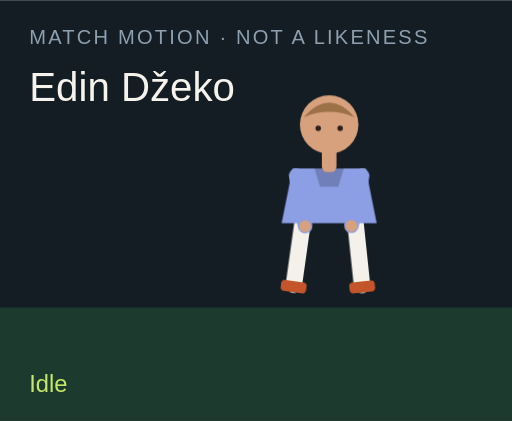
t = 0.00 s
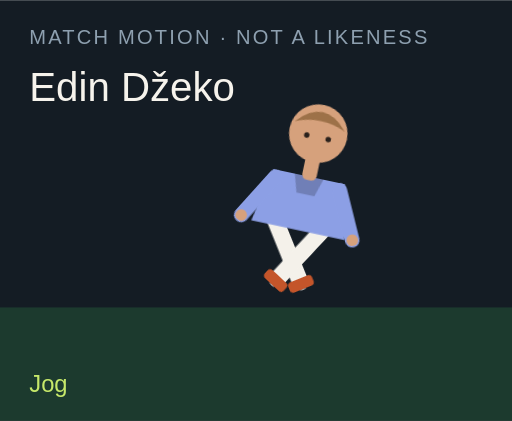
t = 1.50 s
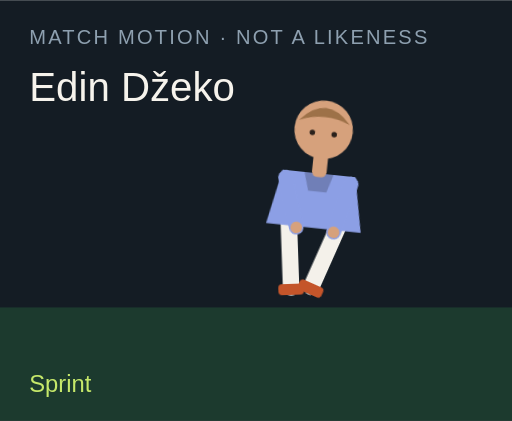
t = 3.00 s
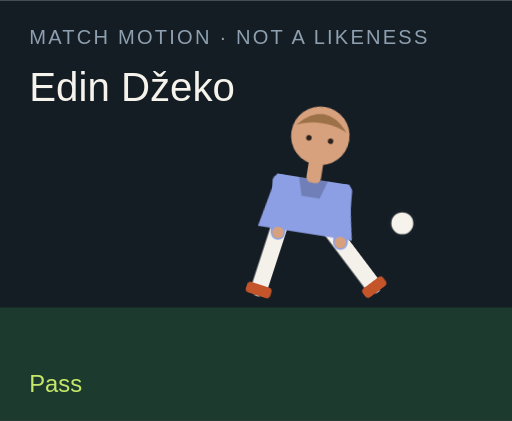
t = 4.50 s
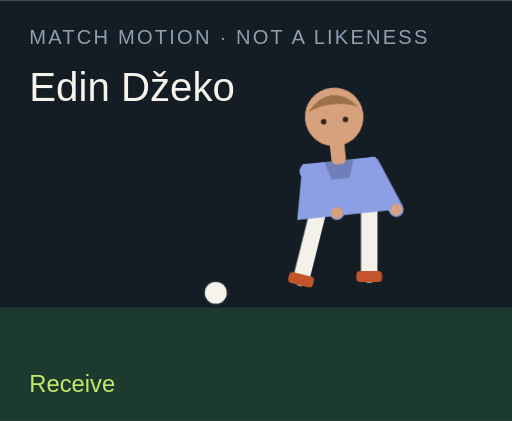
t = 6.00 s
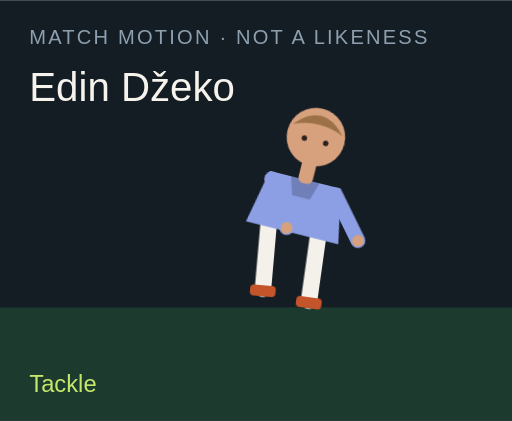
t = 7.50 s

The animated SVG that drew these frames (rendered in a browser with its animation timeline set to each time). Animation: 18 CSS @keyframes rules; one cycle of 9.00 s, repeats indefinitely.

<?xml version="1.0" encoding="UTF-8"?>
<svg xmlns="http://www.w3.org/2000/svg" viewBox="0 0 280 230" role="img">
  <style>@media (prefers-reduced-motion: reduce){animate,animateTransform{display:none}}</style>
  <rect width="280" height="230" fill="#141c24"/>
  <rect y="168" width="280" height="62" fill="#1c3a2e"/>
  <text x="16" y="24" fill="#8ea0b0" font-family="Arial,sans-serif" font-size="11" letter-spacing="1.2">MATCH MOTION · NOT A LIKENESS</text>
  <text x="16" y="55" fill="#f6f3ec" font-family="Impact,sans-serif" font-size="22">Edin Džeko</text>
  <circle r="7" fill="#f6f3ec" stroke="#172028" stroke-width="2" id="motion-4692" cx="150" cy="160" opacity="0">
    
    
    
  </circle>
  <g transform="translate(132 40)">
    <g id="motion-4714" transform="rotate(0 48 90)">
      
      <g id="motion-4716" transform="translate(0 0)">
        
        <g transform="translate(34 78)"><g id="motion-4718" transform="rotate(8)"><path d="M0 0 V38" stroke="#f4f1ea" stroke-width="9" stroke-linecap="round"/><rect x="-7" y="36" width="14" height="6" rx="2" fill="#c4552a"/></g></g>
        <g transform="translate(62 78)"><g id="motion-4720" transform="rotate(-6)"><path d="M0 0 V38" stroke="#f4f1ea" stroke-width="9" stroke-linecap="round"/><rect x="-7" y="36" width="14" height="6" rx="2" fill="#c4552a"/></g></g>
        <path d="M28 52 h40 l6 30 H22 Z" fill="#8c9fe5"/>
        <path d="M40 52 h16 l-3 10 H43 Z" fill="#000" opacity=".2"/>
        <g transform="translate(30 56)"><g id="motion-4722" transform="rotate(-10)"><path d="M0 0 V28" stroke="#8c9fe5" stroke-width="8" stroke-linecap="round"/><circle cx="0" cy="28" r="3.2" fill="#d6a17c"/></g></g>
        <g transform="translate(66 56)"><g id="motion-4724" transform="rotate(12)"><path d="M0 0 V28" stroke="#8c9fe5" stroke-width="8" stroke-linecap="round"/><circle cx="0" cy="28" r="3.2" fill="#d6a17c"/></g></g>
        <rect x="44" y="40" width="8" height="14" rx="3" fill="#d6a17c"/>
        <circle cx="48" cy="28" r="16" fill="#d6a17c"/>
        <path d="M34 24 Q48 8 62 24 Q48 18 34 24" fill="#9d7148"/>
        <circle cx="42" cy="30" r="1.5" fill="#2a211c"/><circle cx="54" cy="30" r="1.5" fill="#2a211c"/>
      </g>
    </g>
  </g>
  <text x="16" y="214" fill="#c6e86a" font-family="Arial,sans-serif" font-size="13" opacity="1" id="motion-4696">Idle</text><text x="16" y="214" fill="#c6e86a" font-family="Arial,sans-serif" font-size="13" opacity="0" id="motion-4698">Jog</text><text x="16" y="214" fill="#c6e86a" font-family="Arial,sans-serif" font-size="13" opacity="0" id="motion-4700">Sprint</text><text x="16" y="214" fill="#c6e86a" font-family="Arial,sans-serif" font-size="13" opacity="0" id="motion-4702">Dribble</text><text x="16" y="214" fill="#c6e86a" font-family="Arial,sans-serif" font-size="13" opacity="0" id="motion-4704">Pass</text><text x="16" y="214" fill="#c6e86a" font-family="Arial,sans-serif" font-size="13" opacity="0" id="motion-4706">Shoot</text><text x="16" y="214" fill="#c6e86a" font-family="Arial,sans-serif" font-size="13" opacity="0" id="motion-4708">Receive</text><text x="16" y="214" fill="#c6e86a" font-family="Arial,sans-serif" font-size="13" opacity="0" id="motion-4710">Tackle</text><text x="16" y="214" fill="#c6e86a" font-family="Arial,sans-serif" font-size="13" opacity="0" id="motion-4712">Jump</text>
<style>@keyframes track-4693{0%{cx:150px}11.1%{cx:156px}22.2%{cx:164px}33.300000000000004%{cx:142px}44.4%{cx:190px}55.60000000000001%{cx:250px}66.7%{cx:118px}77.8%{cx:150px}88.9%{cx:150px}100%{cx:150px}}@keyframes track-4694{0%{cy:160px}11.1%{cy:158px}22.2%{cy:154px}33.300000000000004%{cy:156px}44.4%{cy:148px}55.60000000000001%{cy:96px}66.7%{cy:160px}77.8%{cy:160px}88.9%{cy:160px}100%{cy:160px}}@keyframes track-4695{0%{opacity:0}11.1%{opacity:0}22.2%{opacity:0}33.300000000000004%{opacity:1}44.4%{opacity:1}55.60000000000001%{opacity:1}66.7%{opacity:1}77.8%{opacity:0}88.9%{opacity:0}100%{opacity:0}}@keyframes track-4697{0%{opacity:1}11.1%{opacity:0}22.2%{opacity:0}33.300000000000004%{opacity:0}44.4%{opacity:0}55.60000000000001%{opacity:0}66.7%{opacity:0}77.8%{opacity:0}88.9%{opacity:0}100%{opacity:1}}@keyframes track-4699{0%{opacity:0}11.1%{opacity:1}22.2%{opacity:0}33.300000000000004%{opacity:0}44.4%{opacity:0}55.60000000000001%{opacity:0}66.7%{opacity:0}77.8%{opacity:0}88.9%{opacity:0}100%{opacity:0}}@keyframes track-4701{0%{opacity:0}11.1%{opacity:0}22.2%{opacity:1}33.300000000000004%{opacity:0}44.4%{opacity:0}55.60000000000001%{opacity:0}66.7%{opacity:0}77.8%{opacity:0}88.9%{opacity:0}100%{opacity:0}}@keyframes track-4703{0%{opacity:0}11.1%{opacity:0}22.2%{opacity:0}33.300000000000004%{opacity:1}44.4%{opacity:0}55.60000000000001%{opacity:0}66.7%{opacity:0}77.8%{opacity:0}88.9%{opacity:0}100%{opacity:0}}@keyframes track-4705{0%{opacity:0}11.1%{opacity:0}22.2%{opacity:0}33.300000000000004%{opacity:0}44.4%{opacity:1}55.60000000000001%{opacity:0}66.7%{opacity:0}77.8%{opacity:0}88.9%{opacity:0}100%{opacity:0}}@keyframes track-4707{0%{opacity:0}11.1%{opacity:0}22.2%{opacity:0}33.300000000000004%{opacity:0}44.4%{opacity:0}55.60000000000001%{opacity:1}66.7%{opacity:0}77.8%{opacity:0}88.9%{opacity:0}100%{opacity:0}}@keyframes track-4709{0%{opacity:0}11.1%{opacity:0}22.2%{opacity:0}33.300000000000004%{opacity:0}44.4%{opacity:0}55.60000000000001%{opacity:0}66.7%{opacity:1}77.8%{opacity:0}88.9%{opacity:0}100%{opacity:0}}@keyframes track-4711{0%{opacity:0}11.1%{opacity:0}22.2%{opacity:0}33.300000000000004%{opacity:0}44.4%{opacity:0}55.60000000000001%{opacity:0}66.7%{opacity:0}77.8%{opacity:1}88.9%{opacity:0}100%{opacity:0}}@keyframes track-4713{0%{opacity:0}11.1%{opacity:0}22.2%{opacity:0}33.300000000000004%{opacity:0}44.4%{opacity:0}55.60000000000001%{opacity:0}66.7%{opacity:0}77.8%{opacity:0}88.9%{opacity:1}100%{opacity:0}}@keyframes track-4715{0%{transform:rotate(0deg)}11.1%{transform:rotate(8deg)}22.2%{transform:rotate(16deg)}33.300000000000004%{transform:rotate(6deg)}44.4%{transform:rotate(4deg)}55.60000000000001%{transform:rotate(14deg)}66.7%{transform:rotate(-6deg)}77.8%{transform:rotate(34deg)}88.9%{transform:rotate(-6deg)}100%{transform:rotate(0deg)}}@keyframes track-4717{0%{transform:translate(0px,0px)}11.1%{transform:translate(0px,-3px)}22.2%{transform:translate(0px,-6px)}33.300000000000004%{transform:translate(0px,-2px)}44.4%{transform:translate(0px,2px)}55.60000000000001%{transform:translate(0px,-4px)}66.7%{transform:translate(0px,1px)}77.8%{transform:translate(0px,10px)}88.9%{transform:translate(0px,-18px)}100%{transform:translate(0px,0px)}}@keyframes track-4719{0%{transform:rotate(8deg)}11.1%{transform:rotate(-26deg)}22.2%{transform:rotate(-42deg)}33.300000000000004%{transform:rotate(-8deg)}44.4%{transform:rotate(6deg)}55.60000000000001%{transform:rotate(12deg)}66.7%{transform:rotate(20deg)}77.8%{transform:rotate(-8deg)}88.9%{transform:rotate(-10deg)}100%{transform:rotate(8deg)}}@keyframes track-4721{0%{transform:rotate(-6deg)}11.1%{transform:rotate(24deg)}22.2%{transform:rotate(38deg)}33.300000000000004%{transform:rotate(18deg)}44.4%{transform:rotate(-38deg)}55.60000000000001%{transform:rotate(-54deg)}66.7%{transform:rotate(6deg)}77.8%{transform:rotate(-22deg)}88.9%{transform:rotate(10deg)}100%{transform:rotate(-6deg)}}@keyframes track-4723{0%{transform:rotate(-10deg)}11.1%{transform:rotate(24deg)}22.2%{transform:rotate(36deg)}33.300000000000004%{transform:rotate(-18deg)}44.4%{transform:rotate(10deg)}55.60000000000001%{transform:rotate(-24deg)}66.7%{transform:rotate(-30deg)}77.8%{transform:rotate(12deg)}88.9%{transform:rotate(-74deg)}100%{transform:rotate(-10deg)}}@keyframes track-4725{0%{transform:rotate(12deg)}11.1%{transform:rotate(-20deg)}22.2%{transform:rotate(-32deg)}33.300000000000004%{transform:rotate(14deg)}44.4%{transform:rotate(-26deg)}55.60000000000001%{transform:rotate(18deg)}66.7%{transform:rotate(-22deg)}77.8%{transform:rotate(-6deg)}88.9%{transform:rotate(-74deg)}100%{transform:rotate(12deg)}}@media(prefers-reduced-motion:no-preference){#motion-4692{animation:track-4693 9s linear infinite both,track-4694 9s linear infinite both,track-4695 9s steps(1,end) infinite both}#motion-4696{animation:track-4697 9s steps(1,end) infinite both}#motion-4698{animation:track-4699 9s steps(1,end) infinite both}#motion-4700{animation:track-4701 9s steps(1,end) infinite both}#motion-4702{animation:track-4703 9s steps(1,end) infinite both}#motion-4704{animation:track-4705 9s steps(1,end) infinite both}#motion-4706{animation:track-4707 9s steps(1,end) infinite both}#motion-4708{animation:track-4709 9s steps(1,end) infinite both}#motion-4710{animation:track-4711 9s steps(1,end) infinite both}#motion-4712{animation:track-4713 9s steps(1,end) infinite both}#motion-4714{animation:track-4715 9s linear infinite both}#motion-4716{animation:track-4717 9s linear infinite both}#motion-4718{animation:track-4719 9s linear infinite both}#motion-4720{animation:track-4721 9s linear infinite both}#motion-4722{animation:track-4723 9s linear infinite both}#motion-4724{animation:track-4725 9s linear infinite both}}</style></svg>
